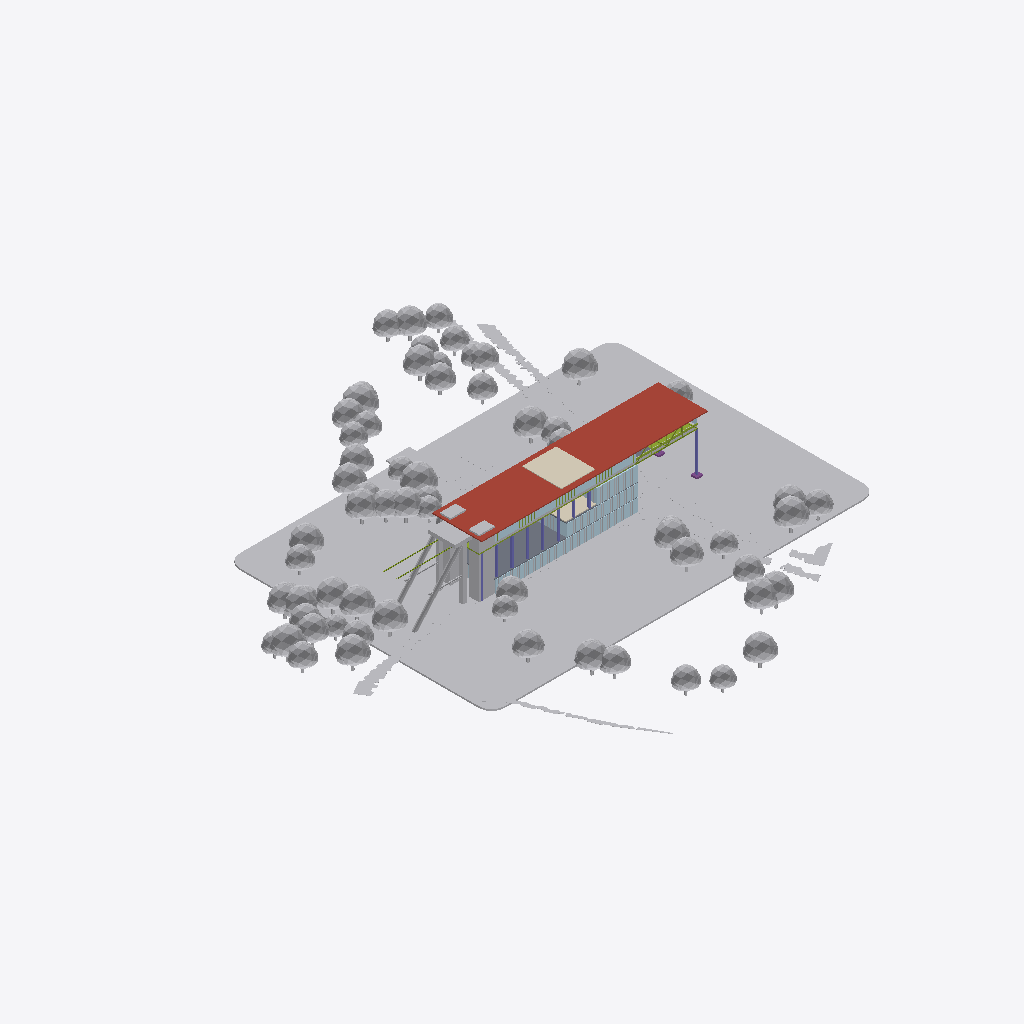
Isometric view of an IFC building model (IFC-SPF (STEP), schema IFC4, length unit metre), seen from the south-west, elements coloured by IFC class (only those large enough to see are counted): 185 other elements (light grey), 9 columns (violet), 7 members (olive), 4 slabs (grey), 4 plates (pale blue), 2 coverings (cream), 2 footings (purple), 1 roof (red-brown).
Extent 177.0 m × 192.3 m × 24.8 m (x, y, z). Storeys (6): FND  EL 44.85 m at -2.00 m; GF  EL 46.85 m at 0.00 m; ML  EL 52.00 m at 5.15 m; CL  EL 57.00 m at 10.15 m; PL  EL 64.15 m at 17.30 m; RF  EL 69.00 m at 22.15 m. Elements (1306): 524 IfcBuildingElementPart, 347 IfcGeographicElement, 235 IfcMember, 88 IfcRailing, 27 IfcCivilElement, 26 IfcPlate, 24 IfcColumn, 24 IfcFooting, 8 IfcSlab, 2 IfcCovering, 1 IfcRoof.

HEADER;
FILE_DESCRIPTION(('Hutoupi Cable Car BOT station design coordination'),'2;1');
FILE_NAME('T4_新化林場站_BIM_V1.6.ifc','2026-11-25T05:31:05',('Hutoupi project model'),('Skytaxi New Energy'),'IfcOpenShell 0.9.0post1+b5e509b','IfcOpenShell 0.9.0post1+b5e509b','');
FILE_SCHEMA(('IFC4'));
ENDSEC;
DATA;
#11=IFCPROJECT('2SI4DYEGnI$PBJYb5EetVR',$,'T4 新化林場站設計協調 BIM',$,$,'臺南市新化區虎頭埤地區纜車興建營運移轉案','投資計畫設計協調',(#4),#10);
#15=IFCSITE('23kzMXpobUqONUjtglyXx4',$,'T4 站區局部座標',$,$,#14,$,$,.ELEMENT.,$,$,$,$,$);
#19=IFCBUILDING('0zq8TLZQ9THvmf$X6c12Vo',$,'T4 新化林場站',$,$,#18,$,$,.ELEMENT.,46.85,$,$);
#25=IFCBUILDINGSTOREY('1gsJA1fxnNRvWdt_aezk5A',$,'FND  EL 44.85 m','V1.6 圖說 T4-A-03',$,#24,$,'基礎配置與樁帽控制標高',.ELEMENT.,-2.0);
#36=IFCBUILDINGSTOREY('3Wign7qkvGkhsno7NDB7jT',$,'GF  EL 46.85 m','V1.6 圖說 T4-A-06',$,#35,$,'地面林場驛站與到達層',.ELEMENT.,0.0);
#47=IFCBUILDINGSTOREY('0qws4CZWDLSRrs39ZF2Tpt',$,'ML  EL 52.00 m','V1.6 圖說 T4-A-07',$,#46,$,'中間層多功能展示',.ELEMENT.,5.15);
#58=IFCBUILDINGSTOREY('1tVnq8fEbK4xNv0jbKvRGH',$,'CL  EL 57.00 m','V1.6 圖說 T4-A-08',$,#57,$,'林冠展示廳、步道與觀景平台',.ELEMENT.,10.15);
#69=IFCBUILDINGSTOREY('3bL9rrhRXOyfbgUq3sUH1t',$,'PL  EL 64.15 m','V1.6 圖說 T4-A-05',$,#68,$,'森林側 A 線及服務側 B 線月台',.ELEMENT.,17.3);
#80=IFCBUILDINGSTOREY('0ef$A6r4bHWeeqtyhz8Vmt',$,'RF  EL 69.00 m','V1.6 圖說 T4-A-11',$,#79,$,'高架站房屋頂與植栽',.ELEMENT.,22.15);
#8343=IFCGEOGRAPHICELEMENT('1Y_p5w_71KJf4zTZF_nGaV',$,'基地底板｜T4-G06-001','整地・林道改線・外部景觀','基地底板',#8342,#8339,'T4-G06-001',.TERRAIN.);
#16821=IFCROOF('3iJsdhjAPTaRrNH7WdC6I1',$,'金屬屋面｜T4-G19-001','屋面・屋頂植栽','高架站房金屬屋面，結構控頂 EL69.00',#16820,#16817,'T4-G19-001',.NOTDEFINED.);
#144=IFCCIVILELEMENT('1ToU22CDTNFhnC2G5vGYB_',$,'道路鋪面｜T4-G01-002','整地・林道改線・外部景觀','道路鋪面',#143,#140,'T4-G01-002');
#9562=IFCBUILDINGELEMENTPART('3TrgOpa5HNkA4mi1xFdgWz',$,'木構分件｜T4-G10-002','基礎・門形剛架・梯核','西北端跨層梯核外部量體',#9561,#9558,'T4-G10-002',.USERDEFINED.);
#16846=IFCCOVERING('0_YNZAdmHNP8w6N_nZHkcR',$,'屋頂植栽覆層｜T4-G20-001','屋面・屋頂植栽','屋頂植栽量體',#16845,#16842,'T4-G20-001',.ROOFING.);
#17132=IFCSLAB('1zGmGm$hLPA83_9PytWE49',$,'清水混凝土板狀分件｜T4-G22-004','林場驛站・開放平台','多層樓板與邊梁',#17131,#17128,'T4-G22-004',.FLOOR.);
#16868=IFCPLATE('2AC_G_lLvOZORRwpPo5L9F',$,'玻璃外殼分件｜T4-G21-001','林場驛站・開放平台','地面驛站、中間層及林冠展示層玻璃',#16867,#16864,'T4-G21-001',.CURTAIN_PANEL.);
#276=IFCCIVILELEMENT('08k0Ihv1TPeev45DptlVko',$,'道路鋪面｜T4-G01-008','整地・林道改線・外部景觀','道路鋪面',#275,#272,'T4-G01-008');
#210=IFCCIVILELEMENT('327QIgsn5VjRV3abJUEGf3',$,'道路鋪面｜T4-G01-005','整地・林道改線・外部景觀','道路鋪面',#209,#206,'T4-G01-005');
#16890=IFCPLATE('1oU4YIAcfJQhC58jTiuY9x',$,'玻璃外殼分件｜T4-G21-002','林場驛站・開放平台','地面驛站、中間層及林冠展示層玻璃',#16889,#16886,'T4-G21-002',.CURTAIN_PANEL.);
#9926=IFCPLATE('2U8Ne2lZnQf9QnEwKNtWxU',$,'玻璃外殼分件｜T4-G15-001','月台箱體・月台','月台層玻璃外殼與玻璃構件',#9925,#9922,'T4-G15-001',.CURTAIN_PANEL.);
#4556=IFCGEOGRAPHICELEMENT('3zcVyTS4LPoAGSKb9etG9o',$,'樹冠｜T4-G05-105','整地・林道改線・外部景觀','樹冠',#4555,#4552,'T4-G05-105',.USERDEFINED.);
#2708=IFCGEOGRAPHICELEMENT('0L717r8ZbN1AZozpoEZ7bC',$,'樹冠｜T4-G05-021','整地・林道改線・外部景觀','樹冠',#2707,#2704,'T4-G05-021',.USERDEFINED.);
#4116=IFCGEOGRAPHICELEMENT('3KYcvDeAbP_Rp6evTnhopf',$,'樹冠｜T4-G05-085','整地・林道改線・外部景觀','樹冠',#4115,#4112,'T4-G05-085',.USERDEFINED.);
#5524=IFCGEOGRAPHICELEMENT('2yKHlVNA9RLwWp0UQLeojG',$,'樹冠｜T4-G05-149','整地・林道改線・外部景觀','樹冠',#5523,#5520,'T4-G05-149',.USERDEFINED.);
#4292=IFCGEOGRAPHICELEMENT('2sI0FcL$TIcQn6a74JQvy9',$,'樹冠｜T4-G05-093','整地・林道改線・外部景觀','樹冠',#4291,#4288,'T4-G05-093',.USERDEFINED.);
#4996=IFCGEOGRAPHICELEMENT('1cdpNVP$zM6glD4avWnAcK',$,'樹冠｜T4-G05-125','整地・林道改線・外部景觀','樹冠',#4995,#4992,'T4-G05-125',.USERDEFINED.);
#2268=IFCGEOGRAPHICELEMENT('2MmBxE_aDPpRROXL6UDu7S',$,'樹冠｜T4-G05-001','整地・林道改線・外部景觀','樹冠',#2267,#2264,'T4-G05-001',.USERDEFINED.);
#122=IFCCIVILELEMENT('2G14CkqCnIWR0bJyHA1nCh',$,'道路鋪面｜T4-G01-001','整地・林道改線・外部景觀','道路鋪面',#121,#118,'T4-G01-001');
#2620=IFCGEOGRAPHICELEMENT('1ecnKwQQfRpf8k1UyMwt_P',$,'樹冠｜T4-G05-017','整地・林道改線・外部景觀','樹冠',#2619,#2616,'T4-G05-017',.USERDEFINED.);
#5260=IFCGEOGRAPHICELEMENT('3JLJo9eKLPL8CiXWrfJZqX',$,'樹冠｜T4-G05-137','整地・林道改線・外部景觀','樹冠',#5259,#5256,'T4-G05-137',.USERDEFINED.);
#6316=IFCGEOGRAPHICELEMENT('3zAflSyRTJkwYlE$7dq2Fe',$,'樹冠｜T4-G05-185','整地・林道改線・外部景觀','樹冠',#6315,#6312,'T4-G05-185',.USERDEFINED.);
#6228=IFCGEOGRAPHICELEMENT('3RvM9rspPM6xQZZe6hdv5F',$,'樹冠｜T4-G05-181','整地・林道改線・外部景觀','樹冠',#6227,#6224,'T4-G05-181',.USERDEFINED.);
#6756=IFCGEOGRAPHICELEMENT('3D3MwGgT9RdQ0RExxg0JXu',$,'樹冠｜T4-G05-205','整地・林道改線・外部景觀','樹冠',#6755,#6752,'T4-G05-205',.USERDEFINED.);
#3500=IFCGEOGRAPHICELEMENT('1zVI1c48rRIgdsVXw2ox1k',$,'樹冠｜T4-G05-057','整地・林道改線・外部景觀','樹冠',#3499,#3496,'T4-G05-057',.USERDEFINED.);
#6492=IFCGEOGRAPHICELEMENT('0u8rXuUxTPneSnRCS29cWu',$,'樹冠｜T4-G05-193','整地・林道改線・外部景觀','樹冠',#6491,#6488,'T4-G05-193',.USERDEFINED.);
#3148=IFCGEOGRAPHICELEMENT('2yJbuygGLTTxCLF5emFiIy',$,'樹冠｜T4-G05-041','整地・林道改線・外部景觀','樹冠',#3147,#3144,'T4-G05-041',.USERDEFINED.);
#16912=IFCPLATE('0_3j4BXh5OtvgAmDa$9VIi',$,'玻璃外殼分件｜T4-G21-003','林場驛站・開放平台','地面驛站、中間層及林冠展示層玻璃',#16911,#16908,'T4-G21-003',.CURTAIN_PANEL.);
#7108=IFCGEOGRAPHICELEMENT('3Qh87G91XTUPuyZmcrtgE3',$,'樹冠｜T4-G05-221','整地・林道改線・外部景觀','樹冠',#7107,#7104,'T4-G05-221',.USERDEFINED.);
#5172=IFCGEOGRAPHICELEMENT('2$C4RdfynGKvicpcet4N3B',$,'樹冠｜T4-G05-133','整地・林道改線・外部景觀','樹冠',#5171,#5168,'T4-G05-133',.USERDEFINED.);
#3324=IFCGEOGRAPHICELEMENT('1zhGYl4pPKbeV81dkZKU$Y',$,'樹冠｜T4-G05-049','整地・林道改線・外部景觀','樹冠',#3323,#3320,'T4-G05-049',.USERDEFINED.);
#9631=IFCBUILDINGELEMENTPART('2SkcX_xR1NQfJpTgUBwhRf',$,'錨碇／跨線支承構件｜T4-G11-003','基礎・門形剛架・梯核','站外端部轉向及錨碇構架',#9630,#9627,'T4-G11-003',.USERDEFINED.);
#7372=IFCGEOGRAPHICELEMENT('3EzjOoxQ5TP9mwPwdE$yAU',$,'樹冠｜T4-G05-233','整地・林道改線・外部景觀','樹冠',#7371,#7368,'T4-G05-233',.USERDEFINED.);
#9540=IFCBUILDINGELEMENTPART('0CA3$Ts1nQWft5ydHU9oyU',$,'木構分件｜T4-G10-001','基礎・門形剛架・梯核','西北端跨層梯核外部量體',#9539,#9536,'T4-G10-001',.USERDEFINED.);
#6140=IFCGEOGRAPHICELEMENT('1R$_Ezk2DHERSPb92B2Flb',$,'樹冠｜T4-G05-177','整地・林道改線・外部景觀','樹冠',#6139,#6136,'T4-G05-177',.USERDEFINED.);
#3676=IFCGEOGRAPHICELEMENT('0BFbT6iKPLR9QaZEof5YOQ',$,'樹冠｜T4-G05-065','整地・林道改線・外部景觀','樹冠',#3675,#3672,'T4-G05-065',.USERDEFINED.);
#7812=IFCGEOGRAPHICELEMENT('0rJef5ZBXVOvOlPSYeSOCg',$,'樹冠｜T4-G05-253','整地・林道改線・外部景觀','樹冠',#7811,#7808,'T4-G05-253',.USERDEFINED.);
#5788=IFCGEOGRAPHICELEMENT('3M_Y5r$O5HTukuJqUmXL2C',$,'樹冠｜T4-G05-161','整地・林道改線・外部景觀','樹冠',#5787,#5784,'T4-G05-161',.USERDEFINED.);
#3236=IFCGEOGRAPHICELEMENT('2hDrw0NtzU0RON4YTS2x_l',$,'樹冠｜T4-G05-045','整地・林道改線・外部景觀','樹冠',#3235,#3232,'T4-G05-045',.USERDEFINED.);
#2884=IFCGEOGRAPHICELEMENT('2lBehXx$LLaxAjxDIUFGwc',$,'樹冠｜T4-G05-029','整地・林道改線・外部景觀','樹冠',#2883,#2880,'T4-G05-029',.USERDEFINED.);
#6052=IFCGEOGRAPHICELEMENT('1PxJaWuYvKEwPwwgHOHSve',$,'樹冠｜T4-G05-173','整地・林道改線・外部景觀','樹冠',#6051,#6048,'T4-G05-173',.USERDEFINED.);
#4820=IFCGEOGRAPHICELEMENT('3JSySeAtTLVA0TxF4bB8Nh',$,'樹冠｜T4-G05-117','整地・林道改線・外部景觀','樹冠',#4819,#4816,'T4-G05-117',.USERDEFINED.);
#9653=IFCBUILDINGELEMENTPART('0I5ivbNyfUSQJzN7g9t7RP',$,'錨碇／跨線支承構件｜T4-G11-004','基礎・門形剛架・梯核','站外端部轉向及錨碇構架',#9652,#9649,'T4-G11-004',.USERDEFINED.);
#8252=IFCGEOGRAPHICELEMENT('1peaWtrFXLZvYa2W279MMg',$,'樹冠｜T4-G05-273','整地・林道改線・外部景觀','樹冠',#8251,#8248,'T4-G05-273',.USERDEFINED.);
#7196=IFCGEOGRAPHICELEMENT('12JD02ldPTZRQXjBcWuKkX',$,'樹冠｜T4-G05-225','整地・林道改線・外部景觀','樹冠',#7195,#7192,'T4-G05-225',.USERDEFINED.);
#7988=IFCGEOGRAPHICELEMENT('2AanaXjwLKBgKTDqNNoMLF',$,'樹冠｜T4-G05-261','整地・林道改線・外部景觀','樹冠',#7987,#7984,'T4-G05-261',.USERDEFINED.);
#8076=IFCGEOGRAPHICELEMENT('3GXsDyShDLpRq7KtsQAP4b',$,'樹冠｜T4-G05-265','整地・林道改線・外部景觀','樹冠',#8075,#8072,'T4-G05-265',.USERDEFINED.);
#2972=IFCGEOGRAPHICELEMENT('3TLKMeQTnI0PhJv9Nc3lwJ',$,'樹冠｜T4-G05-033','整地・林道改線・外部景觀','樹冠',#2971,#2968,'T4-G05-033',.USERDEFINED.);
#2444=IFCGEOGRAPHICELEMENT('1jgmCDfs5MWPaw3TBRbpjj',$,'樹冠｜T4-G05-009','整地・林道改線・外部景觀','樹冠',#2443,#2440,'T4-G05-009',.USERDEFINED.);
#4908=IFCGEOGRAPHICELEMENT('1htxD8z35IpA_Oun7drE27',$,'樹冠｜T4-G05-121','整地・林道改線・外部景觀','樹冠',#4907,#4904,'T4-G05-121',.USERDEFINED.);
#7724=IFCGEOGRAPHICELEMENT('0n3Alg8e9I5hz9L4uxffxy',$,'樹冠｜T4-G05-249','整地・林道改線・外部景觀','樹冠',#7723,#7720,'T4-G05-249',.USERDEFINED.);
#3852=IFCGEOGRAPHICELEMENT('1GPSgyL_fQWBNOdT14tX3P',$,'樹冠｜T4-G05-073','整地・林道改線・外部景觀','樹冠',#3851,#3848,'T4-G05-073',.USERDEFINED.);
#5964=IFCGEOGRAPHICELEMENT('3mOkvG5z9J9w07hL9csjUi',$,'樹冠｜T4-G05-169','整地・林道改線・外部景觀','樹冠',#5963,#5960,'T4-G05-169',.USERDEFINED.);
#6668=IFCGEOGRAPHICELEMENT('147$GRbTbQqvphlLIxGGit',$,'樹冠｜T4-G05-201','整地・林道改線・外部景觀','樹冠',#6667,#6664,'T4-G05-201',.USERDEFINED.);
#9587=IFCBUILDINGELEMENTPART('2gdSTh8d5LDOrw2n2oUb$_',$,'錨碇／跨線支承構件｜T4-G11-001','基礎・門形剛架・梯核','站外端部轉向及錨碇構架',#9586,#9583,'T4-G11-001',.USERDEFINED.);
#5612=IFCGEOGRAPHICELEMENT('2Sds5a_vLQ9wqLkwxNxSfg',$,'樹冠｜T4-G05-153','整地・林道改線・外部景觀','樹冠',#5611,#5608,'T4-G05-153',.USERDEFINED.);
#9832=IFCBUILDINGELEMENTPART('2qk6YDuxLRrBSEORTo0lYh',$,'清水混凝土分件｜T4-G13-002','月台箱體・月台','月台兩側箱體與 EL63.55 檢修走道',#9831,#9828,'T4-G13-002',.USERDEFINED.);
#3060=IFCGEOGRAPHICELEMENT('2iqmHXaqzUkfpBNMOWSqiG',$,'樹冠｜T4-G05-037','整地・林道改線・外部景觀','樹冠',#3059,#3056,'T4-G05-037',.USERDEFINED.);
#6932=IFCGEOGRAPHICELEMENT('1X45of8mvRd9DT_kkYzZfC',$,'樹冠｜T4-G05-213','整地・林道改線・外部景觀','樹冠',#6931,#6928,'T4-G05-213',.USERDEFINED.);
#188=IFCCIVILELEMENT('1RH3$8QpjUpeZaW0A1xuVz',$,'道路鋪面｜T4-G01-004','整地・林道改線・外部景觀','道路鋪面',#187,#184,'T4-G01-004');
#2356=IFCGEOGRAPHICELEMENT('36ReQUzUPVURDklW2EyHrf',$,'樹冠｜T4-G05-005','整地・林道改線・外部景觀','樹冠',#2355,#2352,'T4-G05-005',.USERDEFINED.);
#7900=IFCGEOGRAPHICELEMENT('3R6GeU8W9OcQZM2jeDCGy3',$,'樹冠｜T4-G05-257','整地・林道改線・外部景觀','樹冠',#7899,#7896,'T4-G05-257',.USERDEFINED.);
#7548=IFCGEOGRAPHICELEMENT('2sIj9gg3vOHOifn95743PR',$,'樹冠｜T4-G05-241','整地・林道改線・外部景觀','樹冠',#7547,#7544,'T4-G05-241',.USERDEFINED.);
#2532=IFCGEOGRAPHICELEMENT('0eShTc0K9VpfgPtTT6u4NR',$,'樹冠｜T4-G05-013','整地・林道改線・外部景觀','樹冠',#2531,#2528,'T4-G05-013',.USERDEFINED.);
#26944=IFCCOVERING('2jffZ7MvDIWR9WhWNlokUC',$,'屋頂植栽覆層｜T4-G24-001','林場驛站・開放平台','林冠高度的中間層覆綠屋面',#26943,#26940,'T4-G24-001',.ROOFING.);
#3764=IFCGEOGRAPHICELEMENT('1Oyeeome9JHxMcByDfkVFs',$,'樹冠｜T4-G05-069','整地・林道改線・外部景觀','樹冠',#3763,#3760,'T4-G05-069',.USERDEFINED.);
#7284=IFCGEOGRAPHICELEMENT('17yJ8sx9DRuR6NB1U1DeB2',$,'樹冠｜T4-G05-229','整地・林道改線・外部景觀','樹冠',#7283,#7280,'T4-G05-229',.USERDEFINED.);
#9697=IFCBUILDINGELEMENTPART('27dx9K2qbPHvmkcm9HMPX_',$,'錨碇／跨線支承構件｜T4-G11-006','基礎・門形剛架・梯核','站外端部轉向及錨碇構架',#9696,#9693,'T4-G11-006',.USERDEFINED.);
#5084=IFCGEOGRAPHICELEMENT('2oEaSYKjjNovpBk4k1QM0G',$,'樹冠｜T4-G05-129','整地・林道改線・外部景觀','樹冠',#5083,#5080,'T4-G05-129',.USERDEFINED.);
#9741=IFCMEMBER('2kg95D_BjJ4R_jAWmWsOKr',$,'鋼構淺灰桿件｜T4-G12-001','月台箱體・月台','月台箱體底鋼構與跨路段側部構件',#9740,#9737,'T4-G12-001',.MEMBER.);
#4644=IFCGEOGRAPHICELEMENT('1$GrrkwyrLRfgA8t2CwjyV',$,'樹冠｜T4-G05-109','整地・林道改線・外部景觀','樹冠',#4643,#4640,'T4-G05-109',.USERDEFINED.);
#5436=IFCGEOGRAPHICELEMENT('3AmZbHU_1PH8HQhcAad4u1',$,'樹冠｜T4-G05-145','整地・林道改線・外部景觀','樹冠',#5435,#5432,'T4-G05-145',.USERDEFINED.);
#320=IFCCIVILELEMENT('1J1$632EDSOfbYeTuMRyR7',$,'道路鋪面｜T4-G01-010','整地・林道改線・外部景觀','道路鋪面',#319,#316,'T4-G01-010');
#4028=IFCGEOGRAPHICELEMENT('3vKCPQA0bMbP0q7sQXPQNZ',$,'樹冠｜T4-G05-081','整地・林道改線・外部景觀','樹冠',#4027,#4024,'T4-G05-081',.USERDEFINED.);
#5700=IFCGEOGRAPHICELEMENT('1i7G3maB9K0AUimbieI$7g',$,'樹冠｜T4-G05-157','整地・林道改線・外部景觀','樹冠',#5699,#5696,'T4-G05-157',.USERDEFINED.);
#6844=IFCGEOGRAPHICELEMENT('1Jr3gq_bXIJBwcHOZkT11l',$,'樹冠｜T4-G05-209','整地・林道改線・外部景觀','樹冠',#6843,#6840,'T4-G05-209',.USERDEFINED.);
#342=IFCCIVILELEMENT('39i8cJLxLOb8x2VtSMf2qz',$,'道路鋪面｜T4-G01-011','整地・林道改線・外部景觀','道路鋪面',#341,#338,'T4-G01-011');
#2796=IFCGEOGRAPHICELEMENT('1u9JAfDX5S08oFNqQ2yBUc',$,'樹冠｜T4-G05-025','整地・林道改線・外部景觀','樹冠',#2795,#2792,'T4-G05-025',.USERDEFINED.);
#232=IFCCIVILELEMENT('2RTwfDNrPJoxF0rZrMiopv',$,'道路鋪面｜T4-G01-006','整地・林道改線・外部景觀','道路鋪面',#231,#228,'T4-G01-006');
#9609=IFCBUILDINGELEMENTPART('3JIDY9ML9TFhn4o8VcyTBg',$,'錨碇／跨線支承構件｜T4-G11-002','基礎・門形剛架・梯核','站外端部轉向及錨碇構架',#9608,#9605,'T4-G11-002',.USERDEFINED.);
#3588=IFCGEOGRAPHICELEMENT('0n3CnEHwrOMQ2sNjDF1v2W',$,'樹冠｜T4-G05-061','整地・林道改線・外部景觀','樹冠',#3587,#3584,'T4-G05-061',.USERDEFINED.);
#6580=IFCGEOGRAPHICELEMENT('0a8fayjcfTietd8YnZK2P_',$,'樹冠｜T4-G05-197','整地・林道改線・外部景觀','樹冠',#6579,#6576,'T4-G05-197',.USERDEFINED.);
#9471=IFCMEMBER('0I5yE8pPDOshcoGDoo4M4b',$,'鋼構淺灰桿件｜T4-G09-027','基礎・門形剛架・梯核','跨層門形剛架與南 173 線跨路鋼桁架',#9470,#9467,'T4-G09-027',.MEMBER.);
#367=IFCGEOGRAPHICELEMENT('0i8XYnsUnVmhqevKRh3FT9',$,'水面｜T4-G02-001','整地・林道改線・外部景觀','水面',#366,#363,'T4-G02-001',.USERDEFINED.);
#700=IFCCIVILELEMENT('0brWsOniTTxBEMURyVs7YL',$,'石材鋪面｜T4-G03-015','整地・林道改線・外部景觀','石材鋪面',#699,#696,'T4-G03-015');
#5348=IFCGEOGRAPHICELEMENT('3fzIMq44bIWh6EfIvEcsrD',$,'樹冠｜T4-G05-141','整地・林道改線・外部景觀','樹冠',#5347,#5344,'T4-G05-141',.USERDEFINED.);
#4732=IFCGEOGRAPHICELEMENT('2OnoSP49vPoAi1kgqKO2gP',$,'樹冠｜T4-G05-113','整地・林道改線・外部景觀','樹冠',#4731,#4728,'T4-G05-113',.USERDEFINED.);
#3940=IFCGEOGRAPHICELEMENT('3h0EYszvXOcOczyyurLFih',$,'樹冠｜T4-G05-077','整地・林道改線・外部景觀','樹冠',#3939,#3936,'T4-G05-077',.USERDEFINED.);
#9763=IFCMEMBER('00ARQqDznU5AmkCcMYi$Zc',$,'鋼構淺灰桿件｜T4-G12-002','月台箱體・月台','月台箱體底鋼構與跨路段側部構件',#9762,#9759,'T4-G12-002',.MEMBER.);
#254=IFCCIVILELEMENT('0USTk$42nPQv_$MdeN8Bk0',$,'道路鋪面｜T4-G01-007','整地・林道改線・外部景觀','道路鋪面',#253,#250,'T4-G01-007');
#5876=IFCGEOGRAPHICELEMENT('2Bd6iUfFLGlfjBU2AF1A4B',$,'樹冠｜T4-G05-165','整地・林道改線・外部景觀','樹冠',#5875,#5872,'T4-G05-165',.USERDEFINED.);
#7460=IFCGEOGRAPHICELEMENT('2$o5_RCb1Orf9CV$KIzMFn',$,'樹冠｜T4-G05-237','整地・林道改線・外部景觀','樹冠',#7459,#7456,'T4-G05-237',.USERDEFINED.);
#6404=IFCGEOGRAPHICELEMENT('093ifRdwrPhBpoVRsQtLxI',$,'樹冠｜T4-G05-189','整地・林道改線・外部景觀','樹冠',#6403,#6400,'T4-G05-189',.USERDEFINED.);
#9383=IFCCOLUMN('1k9nxcgtDSveiY6Xziu85G',$,'鋼構淺灰柱狀分件｜T4-G09-023','基礎・門形剛架・梯核','跨層門形剛架與南 173 線跨路鋼桁架',#9382,#9379,'T4-G09-023',.COLUMN.);
#8987=IFCCOLUMN('1i$zgJzObPRR3bHzwn0Q0L',$,'鋼構淺灰柱狀分件｜T4-G09-005','基礎・門形剛架・梯核','跨層門形剛架與南 173 線跨路鋼桁架',#8986,#8983,'T4-G09-005',.COLUMN.);
#480=IFCCIVILELEMENT('2JJ$Cks69R0wolzdcKuc8n',$,'石材鋪面｜T4-G03-005','整地・林道改線・外部景觀','石材鋪面',#479,#476,'T4-G03-005');
#678=IFCCIVILELEMENT('0QU3bYzxHTnurIszTm5uvR',$,'石材鋪面｜T4-G03-014','整地・林道改線・外部景觀','石材鋪面',#677,#674,'T4-G03-014');
#502=IFCCIVILELEMENT('3eNfXmOGHHGgbufNoTTf7Q',$,'石材鋪面｜T4-G03-006','整地・林道改線・外部景觀','石材鋪面',#501,#498,'T4-G03-006');
#524=IFCCIVILELEMENT('2f7UwR$TLOghbOZMzLuaT1',$,'石材鋪面｜T4-G03-007','整地・林道改線・外部景觀','石材鋪面',#523,#520,'T4-G03-007');
#8943=IFCCOLUMN('0ezwCrq_POphSWbxShEN6Z',$,'鋼構淺灰柱狀分件｜T4-G09-003','基礎・門形剛架・梯核','跨層門形剛架與南 173 線跨路鋼桁架',#8942,#8939,'T4-G09-003',.COLUMN.);
#9119=IFCCOLUMN('1o$FRUIJfHVuVvlowyrih1',$,'鋼構淺灰柱狀分件｜T4-G09-011','基礎・門形剛架・梯核','跨層門形剛架與南 173 線跨路鋼桁架',#9118,#9115,'T4-G09-011',.COLUMN.);
#722=IFCCIVILELEMENT('32rV8_71nVlxoHWvRJTBob',$,'石材鋪面｜T4-G03-016','整地・林道改線・外部景觀','石材鋪面',#721,#718,'T4-G03-016');
#8899=IFCCOLUMN('1SdKmg$DXLquNQ_XoetKEv',$,'鋼構淺灰柱狀分件｜T4-G09-001','基礎・門形剛架・梯核','跨層門形剛架與南 173 線跨路鋼桁架',#8898,#8895,'T4-G09-001',.COLUMN.);
#9031=IFCCOLUMN('3mNVUeGBLUGQ$o$3gVf6G_',$,'鋼構淺灰柱狀分件｜T4-G09-007','基礎・門形剛架・梯核','跨層門形剛架與南 173 線跨路鋼桁架',#9030,#9027,'T4-G09-007',.COLUMN.);
#9075=IFCCOLUMN('20JT8cnZvV_vhBdIjauSpc',$,'鋼構淺灰柱狀分件｜T4-G09-009','基礎・門形剛架・梯核','跨層門形剛架與南 173 線跨路鋼桁架',#9074,#9071,'T4-G09-009',.COLUMN.);
#17154=IFCSLAB('2G9t9_1ijQ2vAomtI1rrbO',$,'清水混凝土板狀分件｜T4-G22-005','林場驛站・開放平台','多層樓板與邊梁',#17153,#17150,'T4-G22-005',.FLOOR.);
#546=IFCCIVILELEMENT('343WAxd6jTcvcx6zYp4cvG',$,'石材鋪面｜T4-G03-008','整地・林道改線・外部景觀','石材鋪面',#545,#542,'T4-G03-008');
#2664=IFCGEOGRAPHICELEMENT('3K68gaK2HLEwHrhxkODRrq',$,'樹冠｜T4-G05-019','整地・林道改線・外部景觀','樹冠',#2663,#2660,'T4-G05-019',.USERDEFINED.);
#9719=IFCBUILDINGELEMENTPART('3obhdmmz9TJuQlsmvm2JxG',$,'錨碇／跨線支承構件｜T4-G11-007','基礎・門形剛架・梯核','站外端部轉向及錨碇構架',#9718,#9715,'T4-G11-007',.USERDEFINED.);
#9675=IFCBUILDINGELEMENTPART('02a88b6LrUnRcbiilY7Nsk',$,'錨碇／跨線支承構件｜T4-G11-005','基礎・門形剛架・梯核','站外端部轉向及錨碇構架',#9674,#9671,'T4-G11-005',.USERDEFINED.);
#3368=IFCGEOGRAPHICELEMENT('0D_QDqMfnOJgQSKBU9DqbH',$,'樹冠｜T4-G05-051','整地・林道改線・外部景觀','樹冠',#3367,#3364,'T4-G05-051',.USERDEFINED.);
#4160=IFCGEOGRAPHICELEMENT('0zEA9u6YfJLPbYGgTdhmBp',$,'樹冠｜T4-G05-087','整地・林道改線・外部景觀','樹冠',#4159,#4156,'T4-G05-087',.USERDEFINED.);
#4336=IFCGEOGRAPHICELEMENT('0kF5kT0zvTs9gTSQhYAr5Y',$,'樹冠｜T4-G05-095','整地・林道改線・外部景觀','樹冠',#4335,#4332,'T4-G05-095',.USERDEFINED.);
#2752=IFCGEOGRAPHICELEMENT('0K23HW2IDRHeWRy0ktq4Dw',$,'樹冠｜T4-G05-023','整地・林道改線・外部景觀','樹冠',#2751,#2748,'T4-G05-023',.USERDEFINED.);
#7152=IFCGEOGRAPHICELEMENT('3rjETnntXQQR4YXx1lYJGl',$,'樹冠｜T4-G05-223','整地・林道改線・外部景觀','樹冠',#7151,#7148,'T4-G05-223',.USERDEFINED.);
#7592=IFCGEOGRAPHICELEMENT('2LCgTbE2vK79TggFMsjPbC',$,'樹冠｜T4-G05-243','整地・林道改線・外部景觀','樹冠',#7591,#7588,'T4-G05-243',.USERDEFINED.);
#2378=IFCGEOGRAPHICELEMENT('3qO0uuMe1UBRkkul0Sec6r',$,'樹冠｜T4-G05-006','整地・林道改線・外部景觀','樹冠',#2377,#2374,'T4-G05-006',.USERDEFINED.);
#4600=IFCGEOGRAPHICELEMENT('22B9vDwOXUjO5$vKfKJYaM',$,'樹冠｜T4-G05-107','整地・林道改線・外部景觀','樹冠',#4599,#4596,'T4-G05-107',.USERDEFINED.);
#6536=IFCGEOGRAPHICELEMENT('20FdtGMqHP3O5qL1rwiEvs',$,'樹冠｜T4-G05-195','整地・林道改線・外部景觀','樹冠',#6535,#6532,'T4-G05-195',.USERDEFINED.);
#4138=IFCGEOGRAPHICELEMENT('06ckDhJczNSROzGtXRkZed',$,'樹冠｜T4-G05-086','整地・林道改線・外部景觀','樹冠',#4137,#4134,'T4-G05-086',.USERDEFINED.);
#8098=IFCGEOGRAPHICELEMENT('017vKhlDHHQhAywkGeCyFq',$,'樹冠｜T4-G05-266','整地・林道改線・外部景觀','樹冠',#8097,#8094,'T4-G05-266',.USERDEFINED.);
#5040=IFCGEOGRAPHICELEMENT('2RznuTXdfMrwUc5gUDWwxo',$,'樹冠｜T4-G05-127','整地・林道改線・外部景觀','樹冠',#5039,#5036,'T4-G05-127',.USERDEFINED.);
#5568=IFCGEOGRAPHICELEMENT('0RBOqTHBfJJeBAXZBRO4I1',$,'樹冠｜T4-G05-151','整地・林道改線・外部景觀','樹冠',#5567,#5564,'T4-G05-151',.USERDEFINED.);
#9207=IFCCOLUMN('2D0EHRWuPLqQbKUh5odX5L',$,'鋼構淺灰柱狀分件｜T4-G09-015','基礎・門形剛架・梯核','跨層門形剛架與南 173 線跨路鋼桁架',#9206,#9203,'T4-G09-015',.COLUMN.);
#2312=IFCGEOGRAPHICELEMENT('1BDnqUN4nR3QgHuqevUa2W',$,'樹冠｜T4-G05-003','整地・林道改線・外部景觀','樹冠',#2311,#2308,'T4-G05-003',.USERDEFINED.);
#2730=IFCGEOGRAPHICELEMENT('0GMmK0Jl5ObP34rPsHiOtW',$,'樹冠｜T4-G05-022','整地・林道改線・外部景觀','樹冠',#2729,#2726,'T4-G05-022',.USERDEFINED.);
#3544=IFCGEOGRAPHICELEMENT('2IuvpNh4DJ_R4LOSRL4uuW',$,'樹冠｜T4-G05-059','整地・林道改線・外部景觀','樹冠',#3543,#3540,'T4-G05-059',.USERDEFINED.);
#2290=IFCGEOGRAPHICELEMENT('0Pg$lRPA1S1RII22FoFyZi',$,'樹冠｜T4-G05-002','整地・林道改線・外部景觀','樹冠',#2289,#2286,'T4-G05-002',.USERDEFINED.);
#5546=IFCGEOGRAPHICELEMENT('1AJrcUme1JB8zux$DEb3rM',$,'樹冠｜T4-G05-150','整地・林道改線・外部景觀','樹冠',#5545,#5542,'T4-G05-150',.USERDEFINED.);
ENDSEC;
